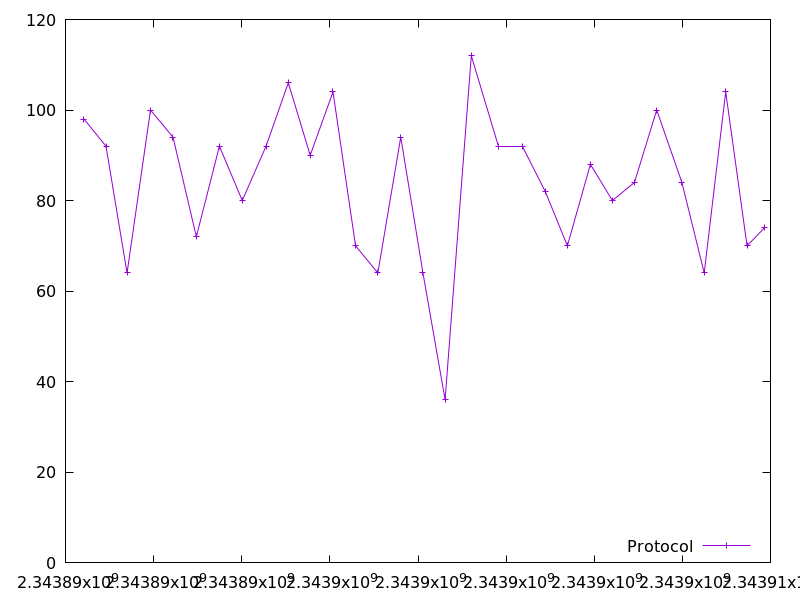

The file beside this chart, header and first rows:
2343890418.779483, 98.0
2343890919, 92.0
2343891397, 64.0
2343891929, 100.0
2343892440, 94.0
2343892970, 72.0
2343893493, 92.0
2343894011, 80.0
2343894552, 92.0
2343895057, 106.0
2343895554, 90.0
2343896072, 104.0
2343896583, 70.0
2343897089, 64.0
2343897610, 94.0
2343898113, 64.0
2343898615, 36.0
2343899211, 112.0
2343899839, 92.0
2343900363, 92.0
2343900889, 82.0
2343901392, 70.0
2343901913, 88.0
2343902413, 80.0
2343902913, 84.0
2343903418, 100.0
2343903990, 84.0
2343904496, 64.0
2343904985, 104.0
2343905469, 70.0
2343905869, 74.0
